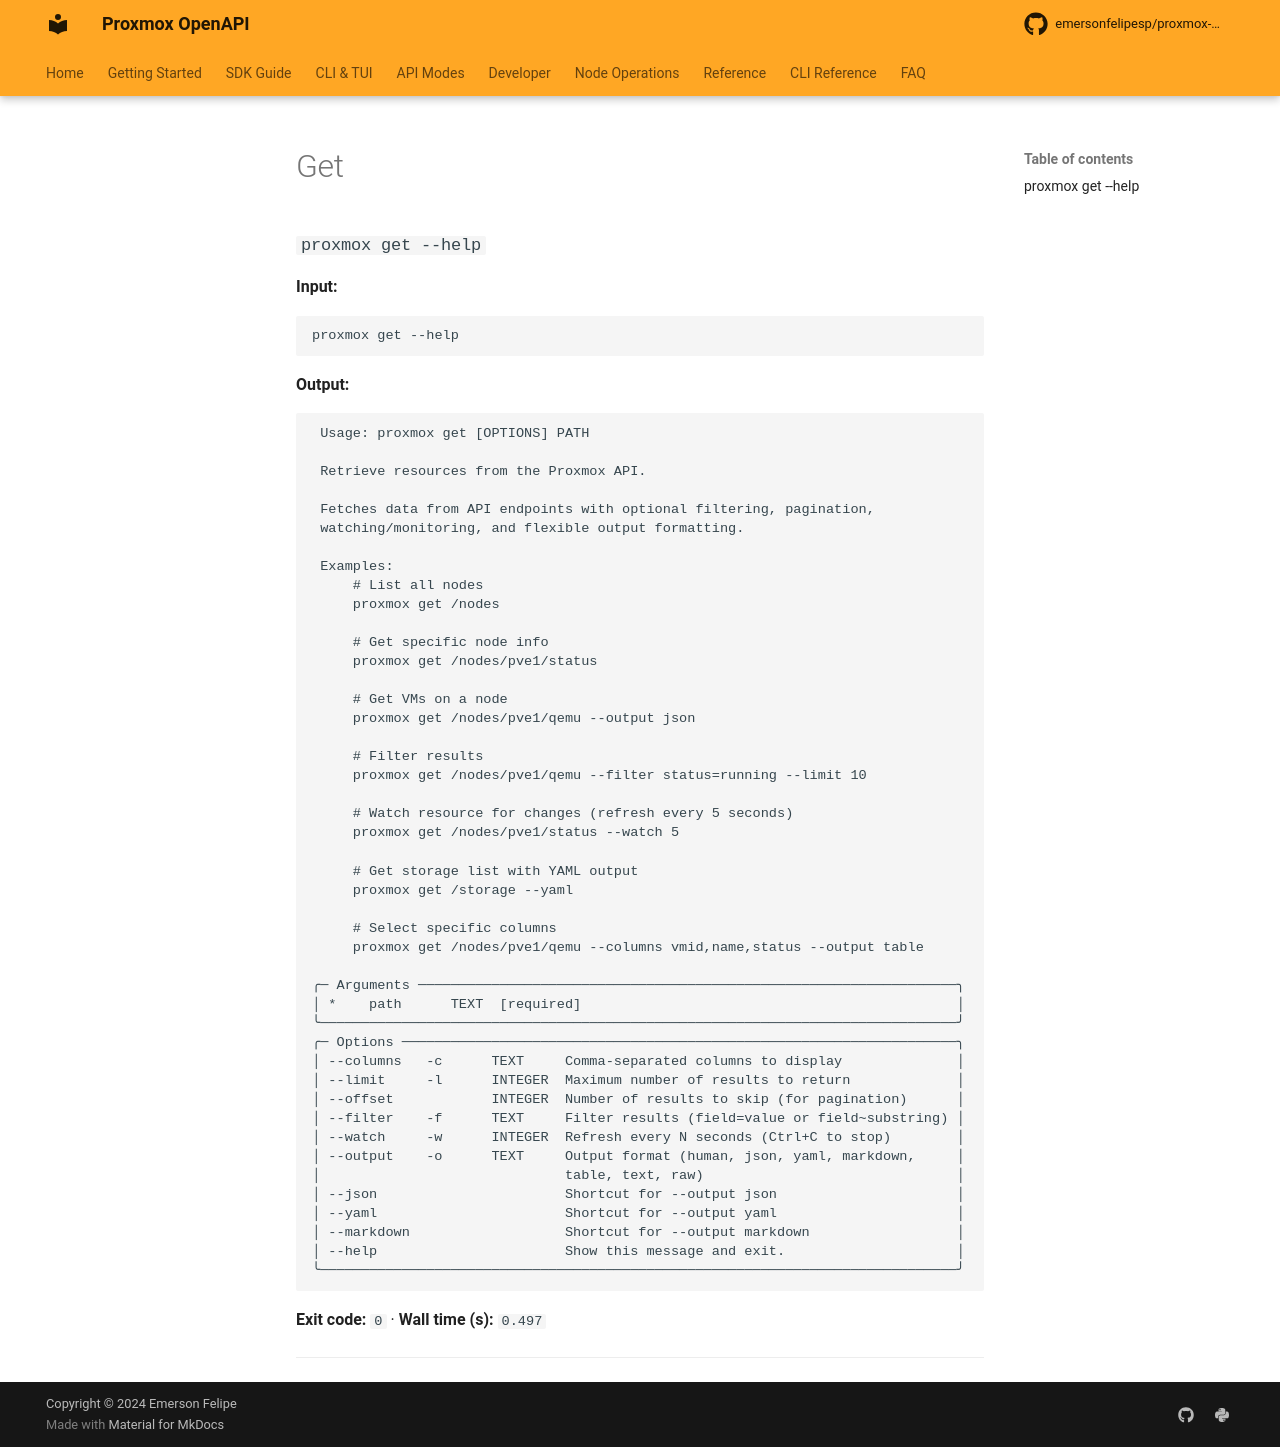

repository: emersonfelipesp/proxmox-sdk · page: reference/command-capture/get/index.html · generator: mkdocs

# Get

### `proxmox get --help`

**Input:**

```bash
proxmox get --help
```

**Output:**

```text
                                                                                
 Usage: proxmox get [OPTIONS] PATH                                              
                                                                                
 Retrieve resources from the Proxmox API.                                       
                                                                                
 Examples:                                                                      
 proxmox get /nodes                                                             
 proxmox get /nodes/pve1/status                                                 
 proxmox get /nodes/pve1/qemu --output json                                     
                                                                                
╭─ Arguments ──────────────────────────────────────────────────────────────────╮
│ *    path      TEXT  API path to retrieve [required]                         │
╰──────────────────────────────────────────────────────────────────────────────╯
╭─ Options ────────────────────────────────────────────────────────────────────╮
│ --columns   -c      TEXT  Comma-separated columns to display                 │
│ --output    -o      TEXT  Output format (human, json, yaml, markdown, table, │
│                           text, raw)                                         │
│ --json                    Shortcut for --output json                         │
│ --yaml                    Shortcut for --output yaml                         │
│ --markdown                Shortcut for --output markdown                     │
│ --help                    Show this message and exit.                        │
╰──────────────────────────────────────────────────────────────────────────────╯


--- stderr ---
<string>:540: UserWarning: Field name "schema" in "GetClusterAcmeChallengeSchemaResponseItem" shadows an attribute in parent "ProxmoxBaseModel"
<string>:540: UserWarning: Field name "schema" in "GetClusterAcmeChallengeSchemaResponseItem" shadows an attribute in parent "ProxmoxBaseModel"
```

**Exit code:** `0`  ·  **Wall time (s):** `8.960`

---
